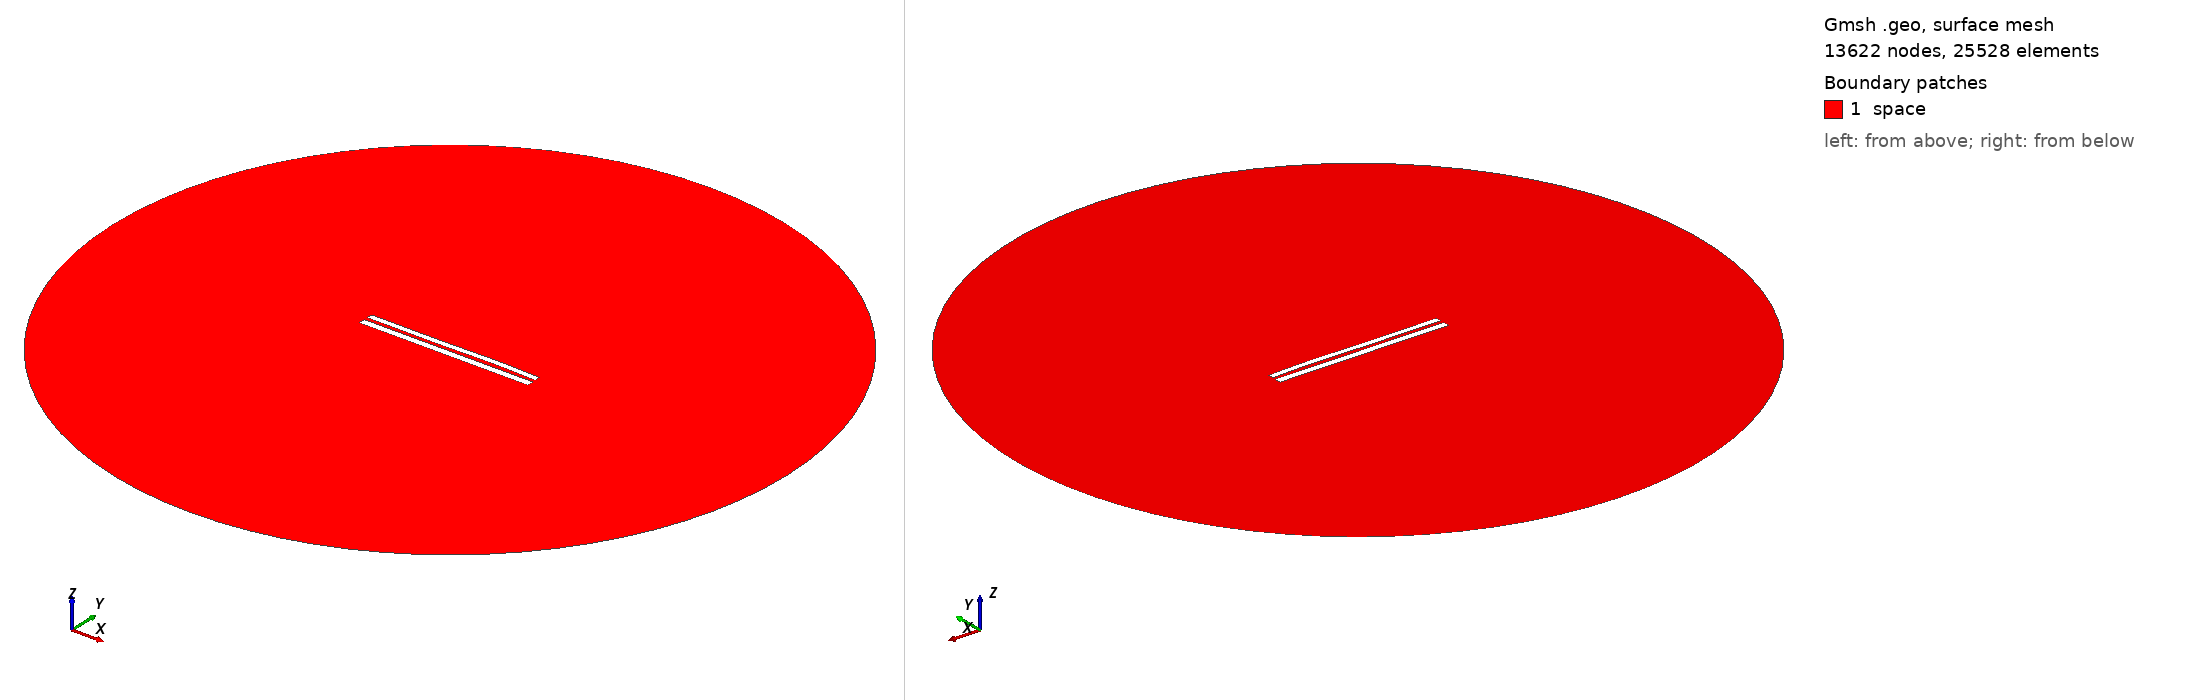

Gmsh geometry script, surface-meshed: 13622 nodes, 25528 surface elements. Boundary patches (legend numbers): 1 space. Left view from above one corner, right view from below the opposite corner. Legend entries are the model's physical surfaces. The drawing asked Gmsh for element sizes between 1% and 20% of the model's largest extent; the script's own settings can give other sizes.

=== 7954.geo (drawn) ===
//---------------------------------------
// Geometry kernel
//---------------------------------------

SetFactory("OpenCASCADE");



//---------------------------------------
// Parameters of the geometry
//---------------------------------------

// Overetch of the upper plate
overetch = 0.25;

// Distance between the plates
distance = 2.0;

// Discretization over the x axis (for the deformation)
nx = 50; 

// Length of the plate
L = 100 - overetch; 

// Number of modes
n = 4; 

// 1st mode coefficient
coeff(1) = 0.07499999999999998;
beta(1) = 0.596864 * 3.1415926535 / L;

// 2nd mode coefficient
coeff(2) = 0.07499999999999998;
beta(2) = 1.49418 * 3.1415926535 / L;

// 3rd mode coefficient
coeff(3) = -0.15;
beta(3) = 2.50025 * 3.1415926535 / L;

// 4th mode coefficient
coeff(4) = 0.07499999999999998;
beta(4) = 3.49999 * 3.1415926535 / L;



//---------------------------------------
// Upper plate (deformed rectangle)
//---------------------------------------

// Coordiantes of the upper plate
xmin = -50;
xmax = 50 - overetch;

// Height of the upper plate
yheight = 4 - 2 * overetch;

// Indexes of the points
UpperID[] = {};
LowerID[] = {};
LeftID[] = {};
RightID[] = {};

// Point index
p = 1;

// Horizontal edges
For i In {1:nx}
    x = xmin + (i-1)*(xmax - xmin)/(nx-1);

    y_bottom = distance / 2 + overetch;
    For j In {1:n}
        C = (Cosh(beta(j)*L) + Cos(beta(j)*L)) / (Sinh(beta(j)*L) + Sin(beta(j)*L));
        y_bottom  = y_bottom + coeff(j) * (Cosh(beta(j)*(x+50)) - Cos(beta(j)*(x+50)) - C * (Sinh(beta(j)*(x+50)) - Sin(beta(j)*(x+50))));
    EndFor

    y_top = y_bottom + yheight;

    Point(p) = {x, y_top, 0, 1.0};
    UpperID[i] = p;
    p = p + 1;

    Point(p) = {x, y_bottom, 0, 1.0};
    LowerID[i] = p;
    p = p + 1;
EndFor

// Create point lists
UpperPts[] = {}; LowerPts[] = {};
For i In {1:nx}
  UpperPts[] += {UpperID[i]};
  LowerPts[] += {LowerID[i]};
EndFor

// Build splines
Spline(1) = {UpperPts[]};
Spline(2) = {LowerPts[]};
Line(3) = {LowerPts[nx-1], UpperPts[nx-1]};
Line(4) = {LowerPts[0], UpperPts[0]};

// Build the plane surface
Curve Loop(1) = {2, 3, -1, -4};
Plane Surface(1) = {1};



//---------------------------------------
// Lower plate (rectangle)
//---------------------------------------

// Vertices
Point(1001) = {-50, -1, 0, 1.0};
Point(1002) = { 50, -1, 0, 1.0};
Point(1003) = { 50,  -5, 0, 1.0};
Point(1004) = {-50,  -5, 0, 1.0};

// Edges
Line(5) = {1001, 1002};
Line(6) = {1002, 1003};
Line(7) = {1003, 1004};
Line(8) = {1004, 1001};

// Plane surface
Line Loop(2) = {5, 6, 7, 8};
Plane Surface(2) = {2}; 



//---------------------------------------
// Outer (fictious) boundary
//---------------------------------------

// Points
Point(1005) = {0, 0, 0};       // Center
Point(1006) = {200, 0, 0};     // Start point
Point(1007) = {0, 200, 0};     // 90 degrees
Point(1008) = {-200, 0, 0};    // 180 degrees
Point(1009) = {0, -200, 0};    // 270 degrees

// Circle arcs (each needs start, center, end)
Circle(9) = {1006, 1005, 1007};
Circle(10) = {1007, 1005, 1008};
Circle(11) = {1008, 1005, 1009};
Circle(12) = {1009, 1005, 1006};

// Plane surface for the entire domain
Curve Loop(3) = {9, 10, 11, 12};
Surface(3) = {3};

// Subtract the plates from the whole domain to obtain the actual domain where we want to solve the equations
BooleanDifference{ Surface{3}; Delete; }{ Surface{1}; Surface{2}; Delete; }




//---------------------------------------
// Transfinite Lines/Curves
//---------------------------------------

// Set the number of points on the boundaries
r = 7;

// Plates
Transfinite Curve {1, 2} = 50*r Using Progression 1;
Transfinite Curve {3, 4} = 2*r Using Progression 1;
Transfinite Line {5, 7} = 50*r Using Progression 1;
Transfinite Line {6, 8} = 2*r Using Progression 1;

// Outer boundary
Transfinite Line {9, 10, 11, 12} = 20 Using Progression 1;



//---------------------------------------
// Physical groups
//---------------------------------------                

// Physical curves (boundaries)
Physical Line("force_segment", 10) = {2};
Physical Line("upper_plate", 11) = {1, 3, 4};
Physical Line("lower_plate", 12) = {5, 6, 7, 8};
Physical Line("boundary", 20) = {9, 10, 11, 12};

// Physical Surfaces
Physical Surface("space", 30) = {3};



//---------------------------------------
// 6. Generate the Mesh
//---------------------------------------

// 2D mesh generation
Mesh 2;
